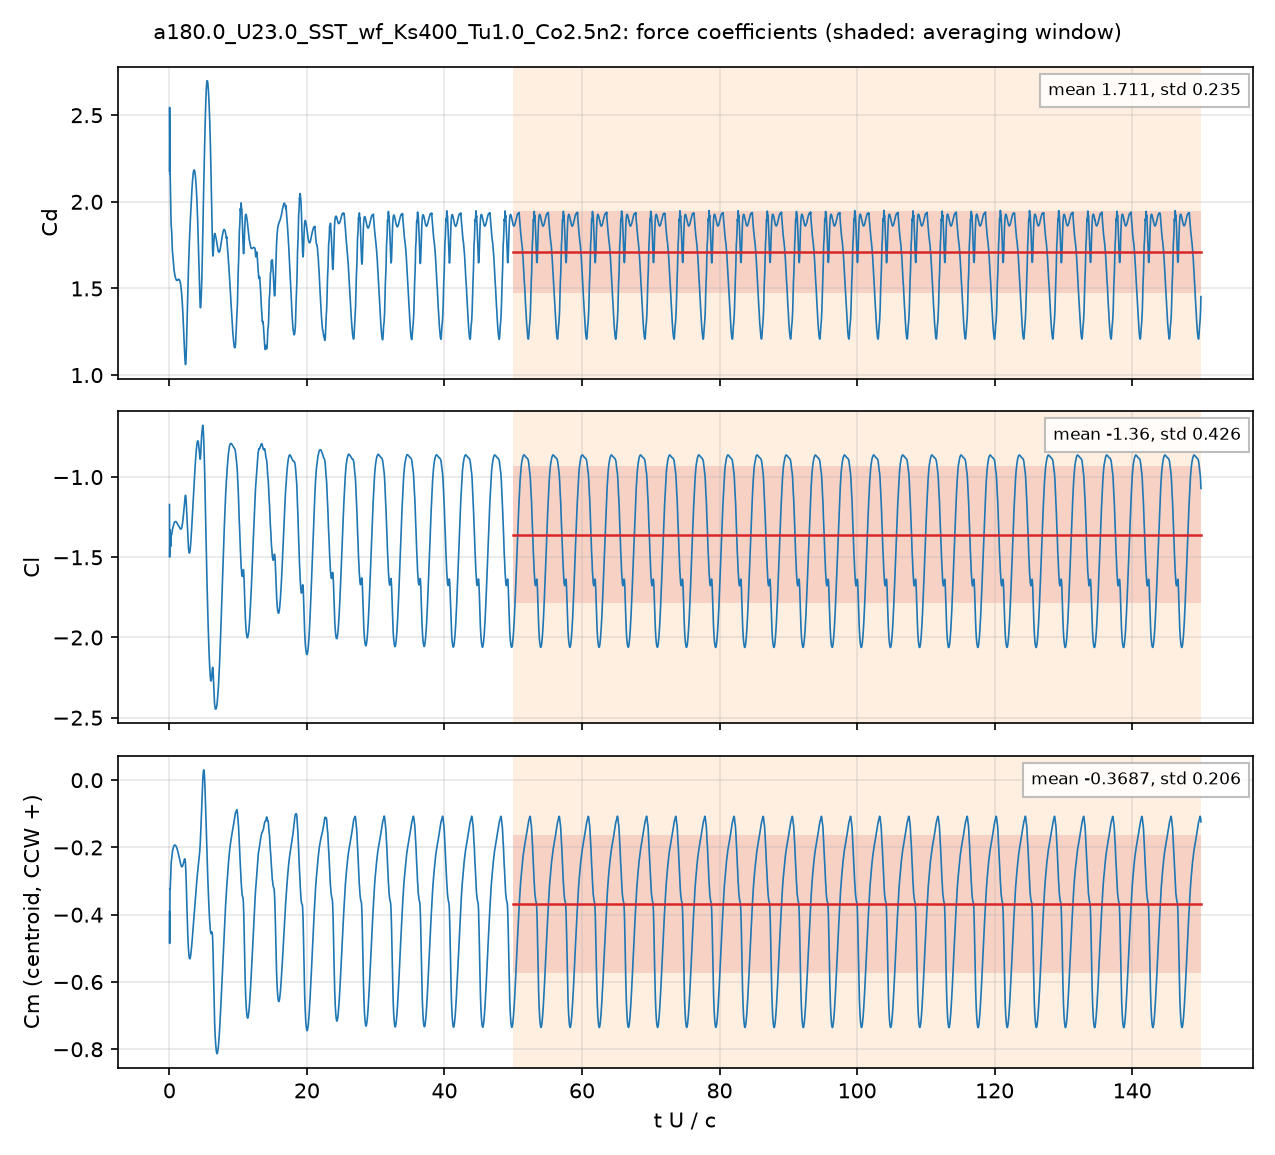

The table this chart was drawn from, first rows:
# a180.0_U23.0_SST_wf_Ks400_Tu1.0_Co2.5n…, q = 0.5 U^2, A = c dz, c = 0.048 m; Cm about the centroid, CCW +
# averaging window t U/c = 50 .. 150; de…
t_s, t_U_over_c, Cd, Cl, Cm_z_ccw, Cd_pressure, Cd_viscous
4.2296391e-05, 0.02027, 2.177, -1.171, -0.3909, 2.168, 0.008614
0.0001247, 0.05976, 2.422, -1.432, -0.4288, 2.413, 0.008521
0.0001676, 0.08032, 2.2, -1.331, -0.3456, 2.191, 0.008417
0.0002497, 0.1196, 2.162, -1.37, -0.3243, 2.154, 0.008055
0.0002943, 0.141, 2.12, -1.392, -0.3146, 2.112, 0.007899
0.0003755, 0.1799, 2.035, -1.426, -0.2984, 2.027, 0.007662
0.0004197, 0.2011, 1.987, -1.432, -0.2894, 1.979, 0.00782
0.0004987, 0.239, 1.894, -1.398, -0.261, 1.885, 0.008794
0.0005404, 0.259, 1.867, -1.378, -0.2496, 1.858, 0.009355
0.0006261, 0.3, 1.853, -1.36, -0.239, 1.843, 0.01048
0.0006686, 0.3204, 1.845, -1.358, -0.2364, 1.834, 0.01099
0.0007508, 0.3598, 1.803, -1.356, -0.2304, 1.791, 0.01176
0.0007924, 0.3797, 1.777, -1.35, -0.2257, 1.765, 0.01204
0.0008768, 0.4201, 1.73, -1.334, -0.2156, 1.718, 0.01241
0.0009192, 0.4404, 1.717, -1.328, -0.2122, 1.705, 0.01252
0.001001, 0.4796, 1.703, -1.321, -0.2086, 1.69, 0.01264
0.001044, 0.5003, 1.694, -1.318, -0.2072, 1.681, 0.01267
0.001125, 0.5392, 1.674, -1.312, -0.2042, 1.662, 0.01271
0.001169, 0.56, 1.663, -1.307, -0.2024, 1.65, 0.01272
0.001251, 0.5992, 1.64, -1.298, -0.1989, 1.627, 0.01271
0.001294, 0.6202, 1.629, -1.294, -0.1973, 1.616, 0.01271
0.001377, 0.6597, 1.613, -1.289, -0.1951, 1.6, 0.01268
0.001421, 0.6808, 1.607, -1.287, -0.1945, 1.594, 0.01266
0.001503, 0.7204, 1.596, -1.284, -0.1937, 1.583, 0.01261
0.001542, 0.7389, 1.591, -1.283, -0.1932, 1.579, 0.01259
0.00163, 0.7812, 1.581, -1.28, -0.1928, 1.569, 0.01254
0.001669, 0.7996, 1.577, -1.279, -0.1926, 1.564, 0.01252
0.001751, 0.8392, 1.569, -1.278, -0.193, 1.557, 0.01246
0.001796, 0.8603, 1.565, -1.278, -0.1932, 1.553, 0.01243
0.001878, 0.8999, 1.56, -1.277, -0.1941, 1.548, 0.01237
0.001922, 0.921, 1.558, -1.277, -0.1946, 1.546, 0.01234
0.002005, 0.9606, 1.553, -1.278, -0.1958, 1.541, 0.01229
0.002043, 0.9791, 1.551, -1.278, -0.1965, 1.539, 0.01227
0.002131, 1.021, 1.548, -1.28, -0.1982, 1.536, 0.01221
0.00217, 1.04, 1.547, -1.281, -0.199, 1.535, 0.01218
0.002252, 1.079, 1.546, -1.284, -0.2012, 1.534, 0.01213
0.002297, 1.1, 1.546, -1.286, -0.2026, 1.534, 0.0121
0.002379, 1.14, 1.547, -1.289, -0.2051, 1.535, 0.01204
0.002423, 1.161, 1.547, -1.29, -0.2065, 1.535, 0.01202
0.002506, 1.201, 1.55, -1.293, -0.2094, 1.538, 0.01197
0.002545, 1.219, 1.549, -1.294, -0.2107, 1.537, 0.01194
0.002627, 1.259, 1.551, -1.298, -0.2139, 1.54, 0.01189
0.002672, 1.28, 1.552, -1.299, -0.2156, 1.54, 0.01186
0.002754, 1.32, 1.553, -1.303, -0.2192, 1.541, 0.01181
0.002799, 1.341, 1.552, -1.305, -0.221, 1.54, 0.01178
0.002881, 1.381, 1.552, -1.308, -0.2246, 1.541, 0.01173
0.00292, 1.399, 1.553, -1.309, -0.2263, 1.541, 0.01171
0.003003, 1.439, 1.551, -1.311, -0.2301, 1.54, 0.01165
0.003047, 1.46, 1.551, -1.313, -0.2322, 1.54, 0.01162
0.003131, 1.5, 1.547, -1.316, -0.2361, 1.536, 0.01157
0.003175, 1.521, 1.545, -1.317, -0.2382, 1.534, 0.01154
0.003258, 1.561, 1.539, -1.32, -0.2422, 1.528, 0.01148
0.003297, 1.58, 1.535, -1.322, -0.244, 1.524, 0.01145
0.00338, 1.62, 1.527, -1.324, -0.2475, 1.516, 0.01139
0.003425, 1.641, 1.522, -1.324, -0.2493, 1.511, 0.01136
0.003508, 1.681, 1.511, -1.324, -0.2523, 1.5, 0.0113
0.003547, 1.7, 1.505, -1.324, -0.2535, 1.494, 0.01127
0.003631, 1.74, 1.491, -1.322, -0.2557, 1.479, 0.01118
... 4,942 more rows
